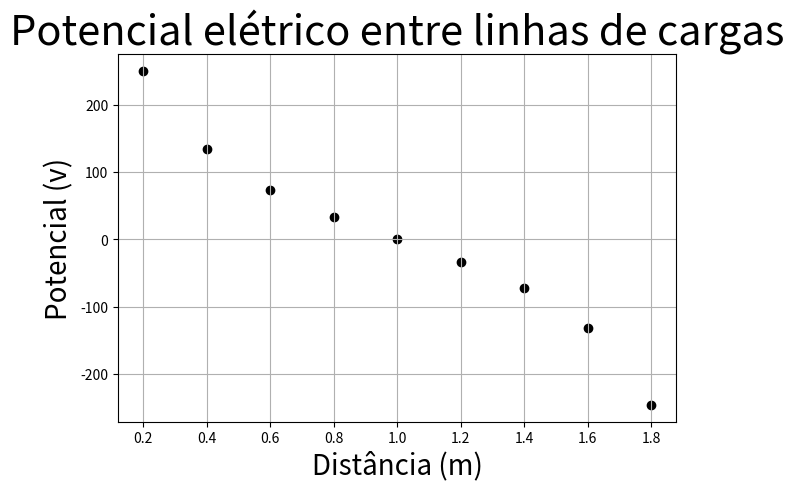

This figure's Python source: (Note: this script raises an exception after producing the figure.)
import matplotlib.pyplot as plt

d = [0.2, 0.4, 0.6, 0.8, 1, 1.2, 1.4, 1.6, 1.8]
v = [250.0, 134.0, 73.67, 34.03, 0.415, -33.12, -72.48, -132.1, -245.8]

x = [0.05, 0.1, 0.15, 0.2, 0.25, 0.3, 0.35, 0.4, 0.45, 0.5, 0.55, 0.6, 0.65, 0.7, 0.75, 0.8, 0.85, 0.9, 0.95, 1,
     1.05, 1.1, 1.15, 1.2, 1.25, 1.3, 1.35, 1.4, 1.45, 1.5, 1.55, 1.6, 1.65, 1.7, 1.75, 1.8, 1.85, 1.9, 1.95]

y = [489, 365, 301.3, 250.0, 211.2, 180.4, 155.2, 134.0, 115.9, 100.1, 86.16, 73.67, 63.53, 51.89, 43.23, 34.03, 25.26,
     16.81, 8.559, 0.415, -7.725, -15.96, -24.39 -33.12, -42.28, -51.99, -62.44, -72.48, -84.96, -98.65, -114.2, -132.1,
     -153, -177.7, -207.9, -245.8, -295.8, -367.2, -481.6]

print(len(x))
print(len(y))
plt.subplots(constrained_layout=True)
plt.title('Potencial elétrico entre linhas de cargas', fontsize=30)
plt.xlabel('Distância (m)', fontsize=20)
plt.ylabel('Potencial (v)', fontsize=20)
plt.grid()
plt.scatter(d, v, color='black')
plt.plot(x, y)
plt.show()
